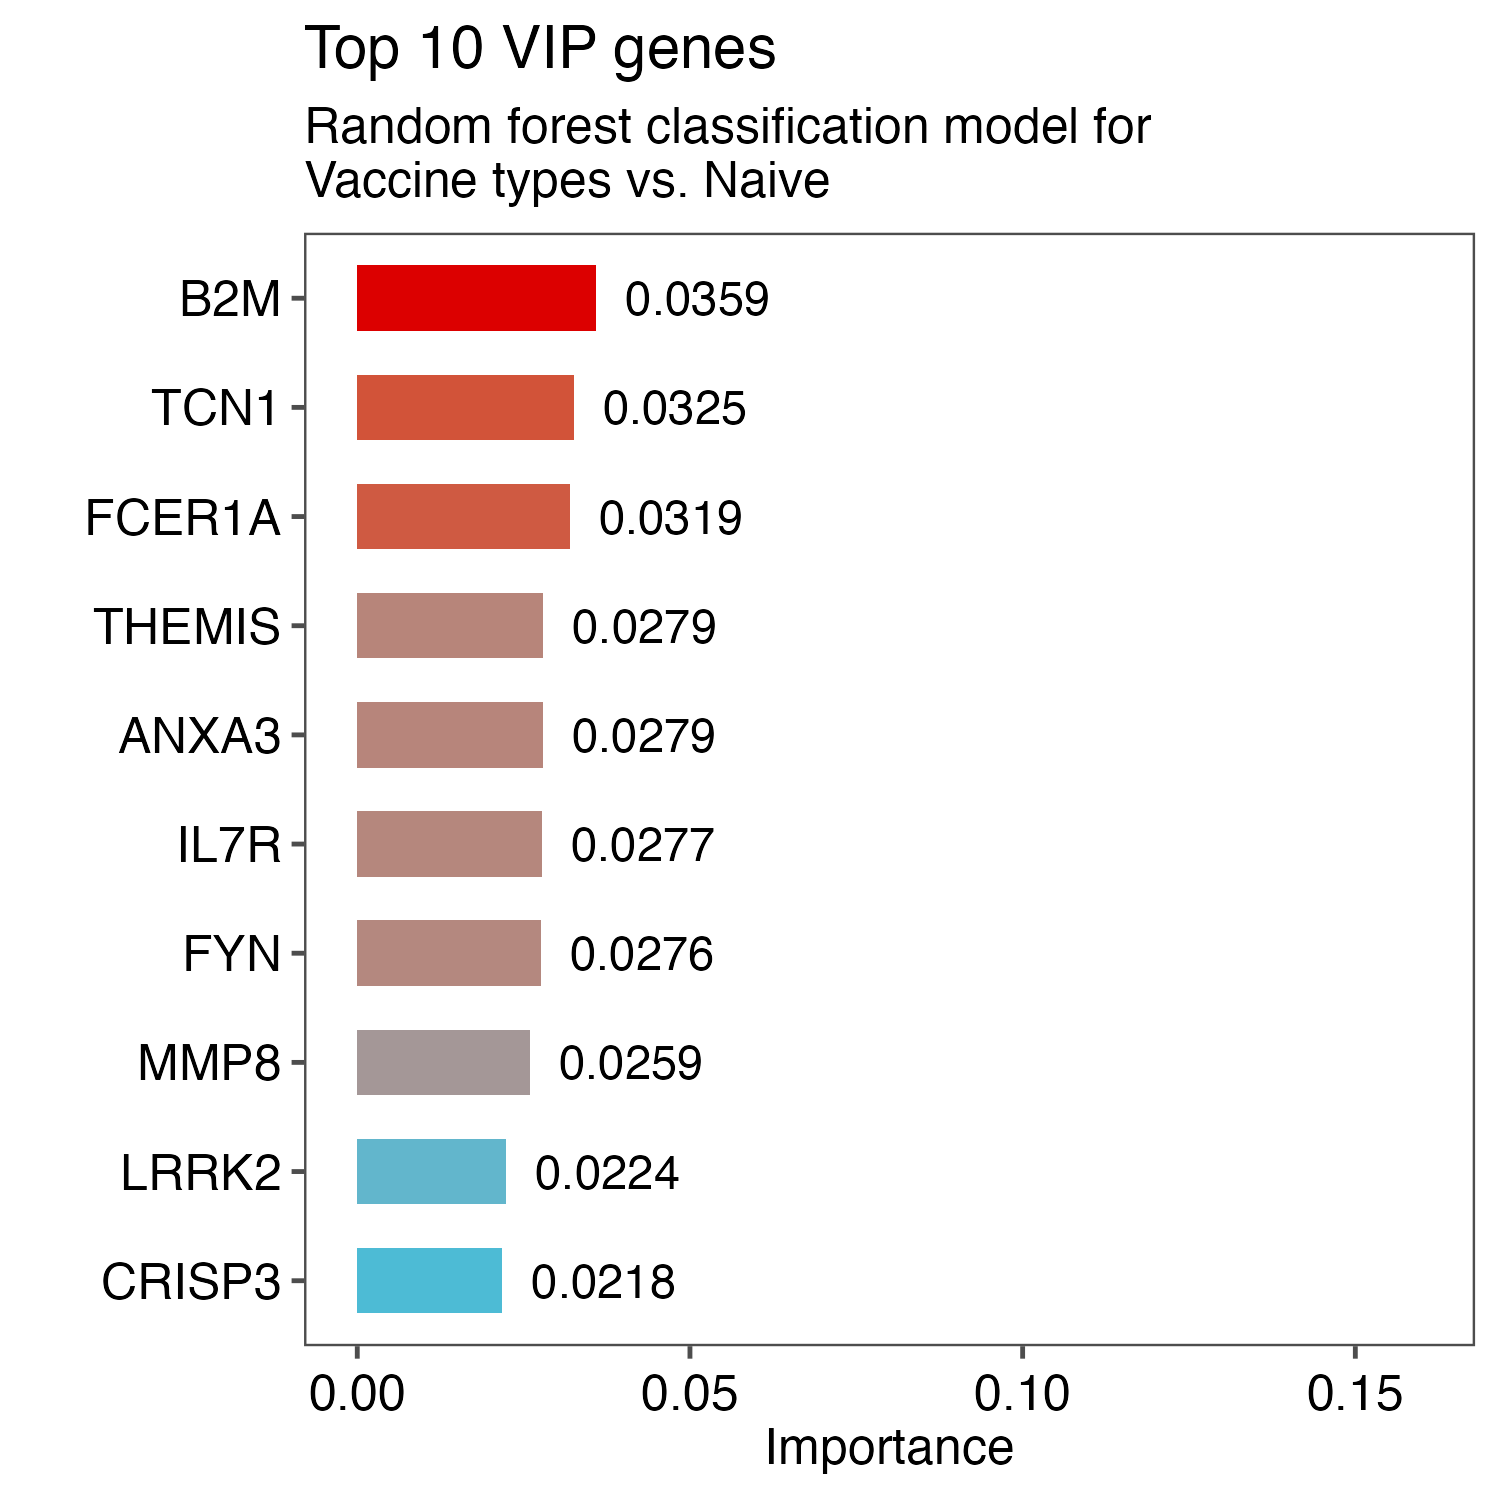

The data file committed next to this chart (first rows):
genes, importance
B2M, 0.03593
TCN1, 0.03251
FCER1A, 0.0319
THEMIS, 0.02792
ANXA3, 0.02787
IL7R, 0.02772
FYN, 0.02757
MMP8, 0.02594
LRRK2, 0.02237
CRISP3, 0.02178
GRAMD1C, 0.02083
GLT1D1, 0.01962
GCA, 0.01939
ITGB7, 0.01937
ALOX5, 0.01747
APBB1, 0.01696
ARG1, 0.01532
CD1E, 0.01513
ACSL1, 0.0142
TLR2, 0.01352
